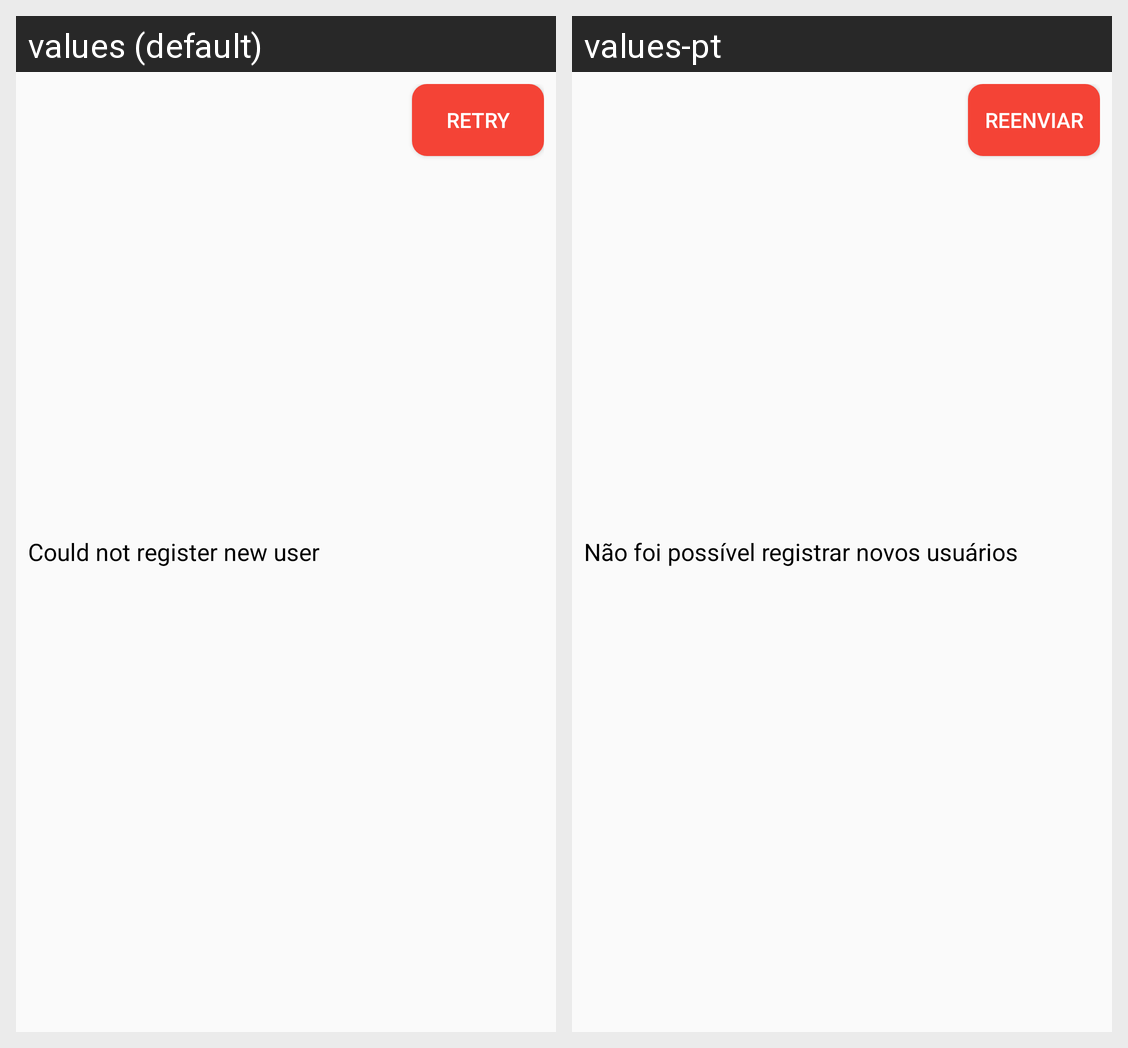

Locale-by-locale string values for the Android screen shown in this grid:
Android screen res/layout/list_user_error_item.xml rendered under 2 locales, left to right: values (default), values-pt. Device: Nexus 5 (rendered at 1080×1920; each locale shown at half size, 540×960, under a caption strip naming it); theme LoginTheme.
Strings drawn on this screen, with the default value and each locale's value (text and hints the layout hard-codes, and strings that could not be matched under every locale, appear in the picture but are not listed):

user_retry_message
  values: Could not register new user
  values-pt: Não foi possível registrar novos usuários

rule_list_retry_button_text
  values: Retry
  values-pt: Reenviar
